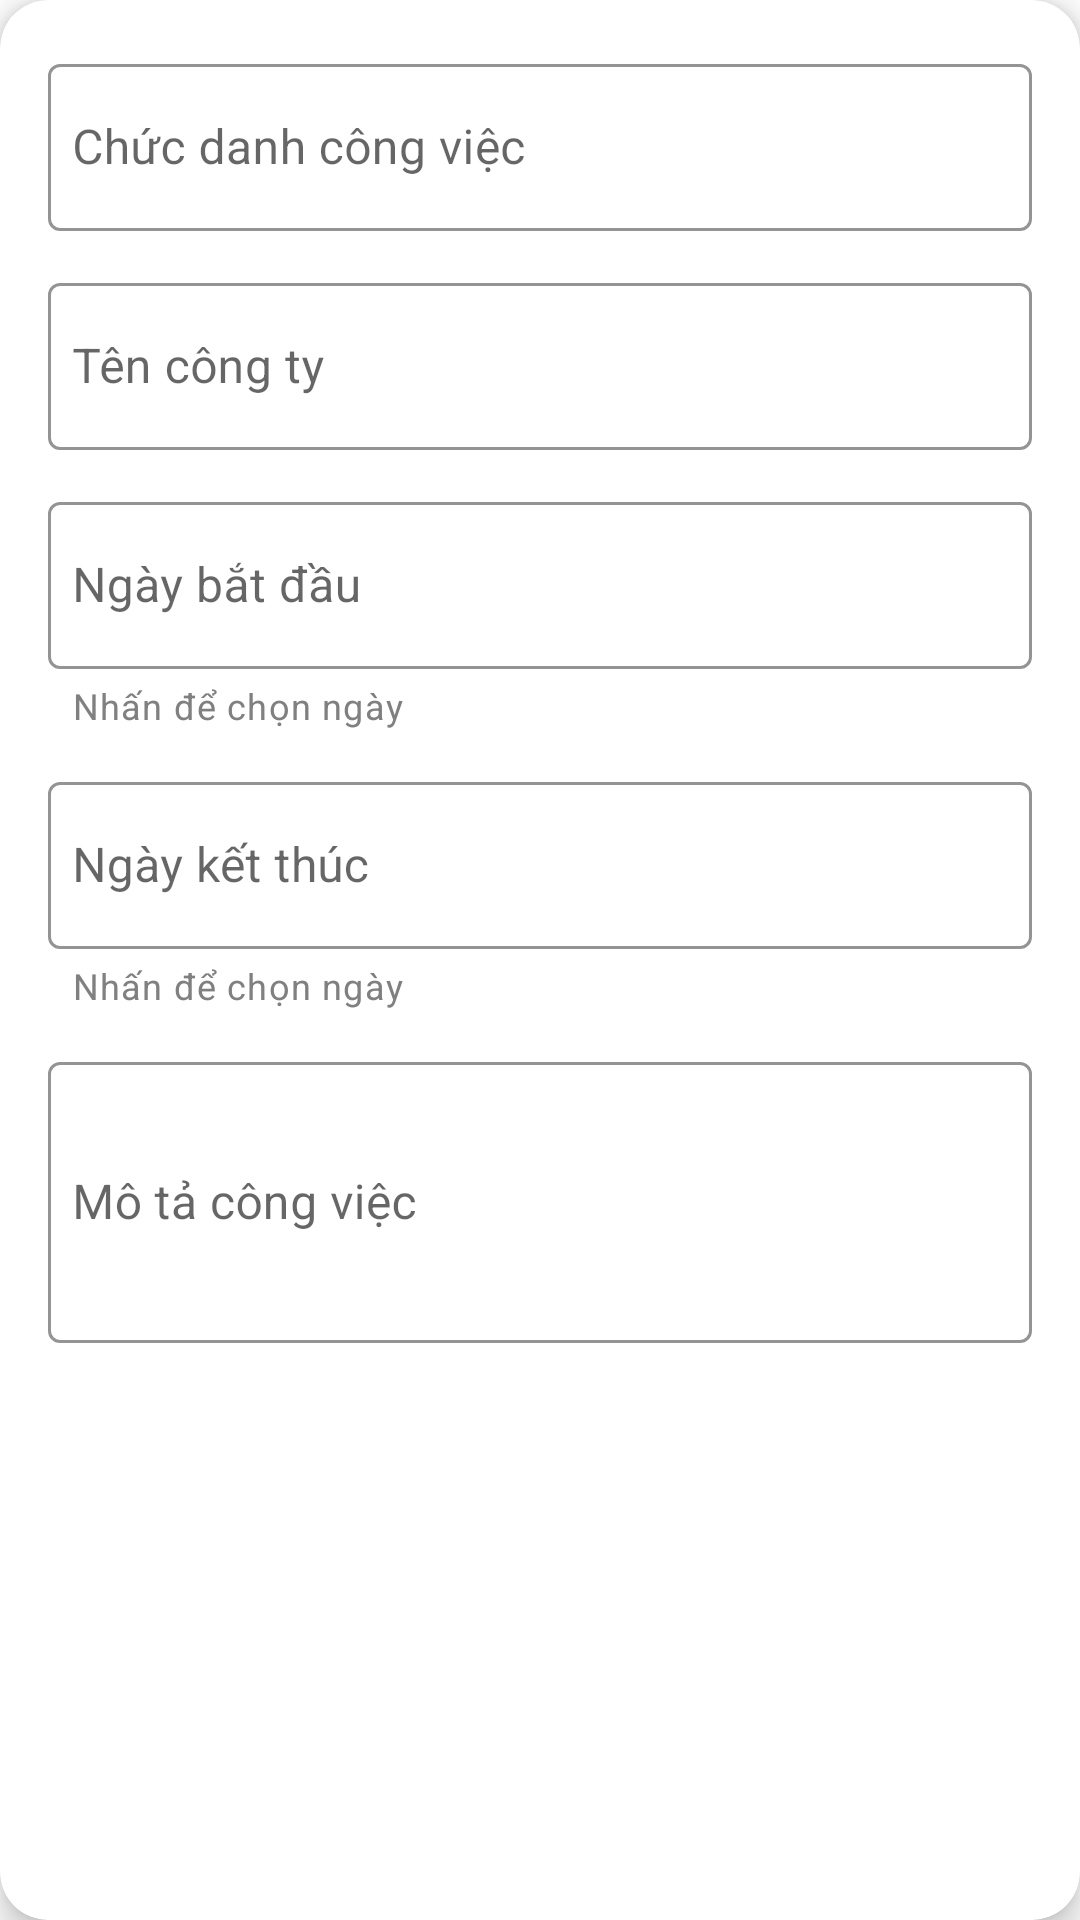

This screen was rendered from an Android layout file. Write that file and the resources it references.
<!-- AndroidManifest.xml: application theme Theme.JobFinder01 -->
<!-- res/layout/dialog_add_work_experience.xml -->
<?xml version="1.0" encoding="utf-8"?>
<androidx.cardview.widget.CardView
    xmlns:android="http://schemas.android.com/apk/res/android"
    xmlns:app="http://schemas.android.com/apk/res-auto"
    android:layout_width="match_parent"
    android:layout_height="wrap_content"
    android:layout_marginHorizontal="16dp"
    android:layout_marginVertical="8dp"
    app:cardCornerRadius="16dp"
    app:cardElevation="6dp"
    app:cardBackgroundColor="#FFFFFF">

    <LinearLayout
        android:layout_width="match_parent"
        android:layout_height="wrap_content"
        android:orientation="vertical"
        android:padding="16dp">

        
        <com.google.android.material.textfield.TextInputLayout
            android:id="@+id/tilJobTitle"
            android:layout_width="match_parent"
            android:layout_height="wrap_content"
            android:layout_marginBottom="12dp"
            app:boxStrokeColor="@color/gray"
            app:hintTextAppearance="@style/TextAppearance.AppCompat.Caption"
            style="@style/Widget.MaterialComponents.TextInputLayout.OutlinedBox">

            <com.google.android.material.textfield.TextInputEditText
                android:id="@+id/etJobTitle"
                android:layout_width="match_parent"
                android:layout_height="wrap_content"
                android:hint="Chức danh công việc"
                android:inputType="text"
                android:paddingStart="8dp"
                android:contentDescription="Chức danh công việc" />
        </com.google.android.material.textfield.TextInputLayout>

        
        <com.google.android.material.textfield.TextInputLayout
            android:id="@+id/tilCompanyName"
            android:layout_width="match_parent"
            android:layout_height="wrap_content"
            android:layout_marginBottom="12dp"
            app:boxStrokeColor="@color/gray"
            app:hintTextAppearance="@style/TextAppearance.AppCompat.Caption"
            style="@style/Widget.MaterialComponents.TextInputLayout.OutlinedBox">

            <com.google.android.material.textfield.TextInputEditText
                android:id="@+id/etCompanyName"
                android:layout_width="match_parent"
                android:layout_height="wrap_content"
                android:hint="Tên công ty"
                android:inputType="text"
                android:paddingStart="8dp"
                android:contentDescription="Tên công ty" />
        </com.google.android.material.textfield.TextInputLayout>

        
        <com.google.android.material.textfield.TextInputLayout
            android:id="@+id/tilStartDate"
            android:layout_width="match_parent"
            android:layout_height="wrap_content"
            android:layout_marginBottom="12dp"
            app:boxStrokeColor="@color/gray"
            app:hintTextAppearance="@style/TextAppearance.AppCompat.Caption"
            app:helperText="Nhấn để chọn ngày"
            app:helperTextTextColor="@color/gray"
            style="@style/Widget.MaterialComponents.TextInputLayout.OutlinedBox">

            <com.google.android.material.textfield.TextInputEditText
                android:id="@+id/etStartDate"
                android:layout_width="match_parent"
                android:layout_height="wrap_content"
                android:hint="Ngày bắt đầu"
                android:inputType="none"
                android:focusable="false"
                android:paddingStart="8dp"
                android:contentDescription="Ngày bắt đầu làm việc" />
        </com.google.android.material.textfield.TextInputLayout>

        
        <com.google.android.material.textfield.TextInputLayout
            android:id="@+id/tilEndDate"
            android:layout_width="match_parent"
            android:layout_height="wrap_content"
            android:layout_marginBottom="12dp"
            app:boxStrokeColor="@color/gray"
            app:hintTextAppearance="@style/TextAppearance.AppCompat.Caption"
            app:helperText="Nhấn để chọn ngày"
            app:helperTextTextColor="@color/gray"
            style="@style/Widget.MaterialComponents.TextInputLayout.OutlinedBox">

            <com.google.android.material.textfield.TextInputEditText
                android:id="@+id/etEndDate"
                android:layout_width="match_parent"
                android:layout_height="wrap_content"
                android:hint="Ngày kết thúc"
                android:inputType="none"
                android:focusable="false"
                android:paddingStart="8dp"
                android:contentDescription="Ngày kết thúc làm việc" />
        </com.google.android.material.textfield.TextInputLayout>

        
        <com.google.android.material.textfield.TextInputLayout
            android:id="@+id/tilDescription"
            android:layout_width="match_parent"
            android:layout_height="wrap_content"
            app:boxStrokeColor="@color/gray"
            app:hintTextAppearance="@style/TextAppearance.AppCompat.Caption"
            style="@style/Widget.MaterialComponents.TextInputLayout.OutlinedBox">

            <com.google.android.material.textfield.TextInputEditText
                android:id="@+id/etDescription"
                android:layout_width="match_parent"
                android:layout_height="wrap_content"
                android:hint="Mô tả công việc"
                android:minLines="3"
                android:inputType="textMultiLine"
                android:paddingStart="8dp"
                android:contentDescription="Mô tả công việc" />
        </com.google.android.material.textfield.TextInputLayout>

    </LinearLayout>
</androidx.cardview.widget.CardView>
<!-- resources referenced by this layout -->
<resources>
  <color name="gray">#808080</color>
  <style name="Theme.JobFinder01" parent="Theme.MaterialComponents.DayNight.NoActionBar">
          
          <item name="colorPrimary">@color/purple_500</item>
          <item name="colorPrimaryVariant">@color/purple_700</item>
          <item name="colorOnPrimary">@color/white</item>
          
          <item name="colorSecondary">@color/teal_200</item>
          <item name="colorSecondaryVariant">@color/teal_700</item>
          <item name="colorOnSecondary">@color/black</item>
          
          <item name="android:statusBarColor">?attr/colorPrimaryVariant</item>
          
          <item name="android:windowFullscreen">true</item>
          
      </style>
  <color name="purple_500">#FF6200EE</color>
  <color name="purple_700">#FF3700B3</color>
  <color name="white">#FFFFFF</color>
  <color name="teal_200">#FF03DAC5</color>
  <color name="teal_700">#FF018786</color>
  <color name="black">#333333</color>
</resources>
